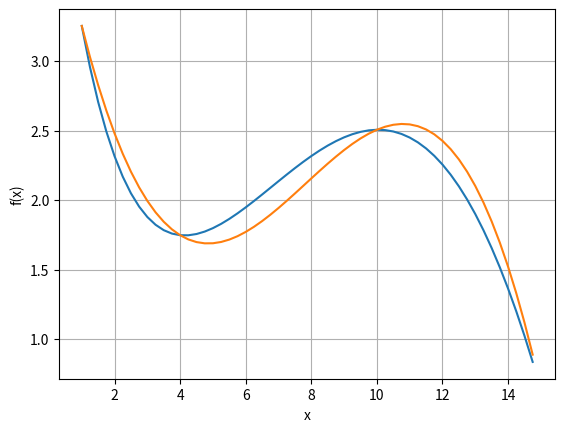

Python code for this plot:
'''
     Задача аппроксимации функции.
     Дана функция: f(x) = sin(x / 5) * exp(x / 10) + 5 * exp(-x / 2).
     Необходимо приблизить указанную функцию с помощью многочленов.
     Ответом на задачу являются коэффцициенты многочлена третьей степени, который достаточно точно аппроксимирует
     исходную функцию.

'''


import matplotlib.pyplot as plt
from scipy.linalg import solve
import numpy as np

# Задаем исходную функцию
f = lambda x: np.sin(x / 5.0) * np.exp(x / 10.0) + 5 * np.exp(-x / 2.0)
polynomial_rank = 3

# Создаем матрицу коэффициентов
A = [[1 ** n for n in range(0, polynomial_rank + 1)],
     [4 ** n for n in range(0, polynomial_rank + 1)],
     [10 ** n for n in range(0, polynomial_rank +1)],
     [15 ** n for n in range(0, polynomial_rank + 1)]]
# Создаем свободный вектор (в точках 1, 4, 10, 15 многочлен должен совпадать с исходной функцией
b = [f(1), f(4), f(10), f(15)]

p = solve(A, b) # Решаем систему

g = lambda x, p: p[0] + p[1] * x + p[2] * x ** 2 + p[3] * x ** 3
x = np.arange(1.0, 15.0, 0.25)

plt.plot(x, f(x))
plt.plot(x, g(x, p))
plt.xlabel('x')
plt.ylabel('f(x)')
plt.grid(True)
plt.show()

for i in range(4):
     print(round(p[i], 2))